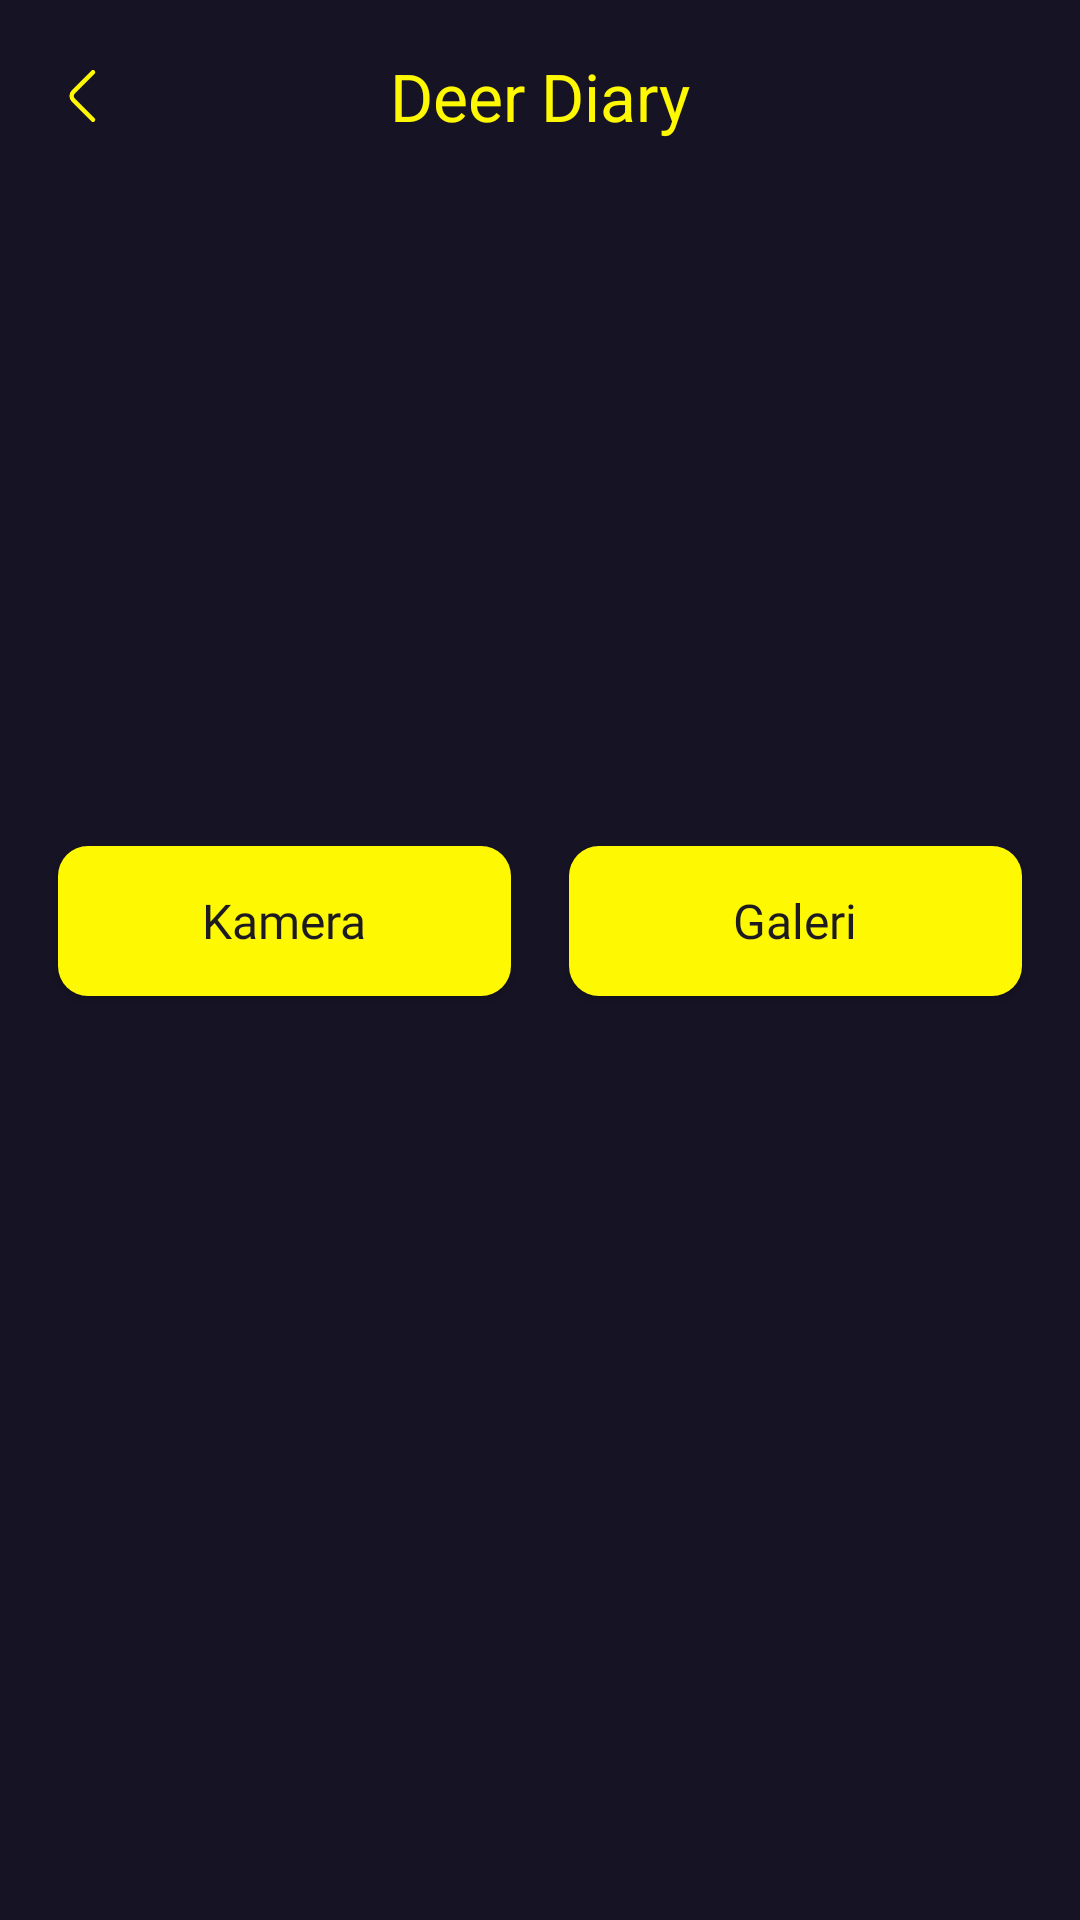

Write the Android layout XML for this screen, with the resource values it uses.
<!-- AndroidManifest.xml: application theme Theme.DeerDiary -->
<!-- res/layout/activity_add_diary.xml -->
<?xml version="1.0" encoding="utf-8"?>
<androidx.constraintlayout.widget.ConstraintLayout xmlns:android="http://schemas.android.com/apk/res/android"
    xmlns:app="http://schemas.android.com/apk/res-auto"
    xmlns:tools="http://schemas.android.com/tools"
    android:id="@+id/main"
    android:layout_width="match_parent"
    android:layout_height="match_parent"
    android:background="@drawable/background_screen"
    tools:context=".ui.addDiaryScreen.AddDiaryActivity">

    <include
        android:id="@+id/appBar"
        layout="@layout/back_appbar"
        android:layout_width="match_parent"
        android:layout_height="wrap_content"
        app:layout_constraintTop_toTopOf="parent" />

    <ImageView
        android:id="@+id/iv_diary"
        android:layout_marginTop="24dp"
        app:layout_constraintStart_toStartOf="parent"
        app:layout_constraintTop_toBottomOf="@+id/appBar"
        app:layout_constraintEnd_toEndOf="parent"
        android:layout_width="334dp"
        android:layout_height="178dp"
        android:src="@drawable/ic_place_holder"/>
    
    <androidx.appcompat.widget.AppCompatButton
        android:layout_marginTop="16dp"
        android:id="@+id/btn_kamera"
        app:layout_constraintStart_toStartOf="parent"
        app:layout_constraintTop_toBottomOf="@id/iv_diary"
        app:layout_constraintEnd_toStartOf="@+id/btn_galeri"
        android:background="@drawable/button_primary_background"
        android:text="@string/kamera"
        android:layout_width="151dp"
        android:fontFamily="@font/plus_jakarta_sans_bold"
        android:textSize="16sp"
        android:textAllCaps="false"
        android:layout_height="50dp"/>

    <androidx.appcompat.widget.AppCompatButton
        android:id="@+id/btn_galeri"
        android:layout_marginTop="16dp"
        app:layout_constraintEnd_toEndOf="parent"
        app:layout_constraintTop_toBottomOf="@id/iv_diary"
        android:background="@drawable/button_primary_background"
        app:layout_constraintStart_toEndOf="@+id/btn_kamera"
        android:fontFamily="@font/plus_jakarta_sans_bold"
        android:textSize="16sp"
        android:textAllCaps="false"
        android:text="@string/galeri"
        android:layout_width="151dp"
        android:layout_height="50dp"/>

</androidx.constraintlayout.widget.ConstraintLayout>
<!-- res/layout/back_appbar.xml (included above) -->
<?xml version="1.0" encoding="utf-8"?>
<com.google.android.material.appbar.AppBarLayout xmlns:android="http://schemas.android.com/apk/res/android"
    android:layout_width="match_parent"
    android:layout_height="wrap_content"
    android:id="@+id/appBar"
    xmlns:app="http://schemas.android.com/apk/res-auto">

    <com.google.android.material.appbar.MaterialToolbar
        android:id="@+id/toolbar"
        android:layout_width="match_parent"
        android:layout_height="?attr/actionBarSize"
        android:elevation="0dp"
        android:background="@drawable/background_screen"
        app:title="Deer Diary"
        app:titleCentered="true"
        app:navigationIcon="@drawable/ic_arrow_left"
        app:titleTextColor="@color/lightYellow"/>

</com.google.android.material.appbar.AppBarLayout>
<!-- resources referenced by this layout -->
<resources>
  <color name="lightYellow">#FFF803</color>
  <!-- drawable background_screen (drawable) -->
  <?xml version="1.0" encoding="utf-8"?>
  <selector xmlns:android="http://schemas.android.com/apk/res/android">
      <item>
          <shape>
              <solid android:color="#161324" />
          </shape>
      </item>
  </selector>
  <!-- drawable button_primary_background (drawable) -->
  <?xml version="1.0" encoding="utf-8"?>
  <shape xmlns:android="http://schemas.android.com/apk/res/android">
  
      <solid android:color="@color/lightYellow" />
  
      <corners
          android:bottomLeftRadius="10dp"
          android:bottomRightRadius="10dp"
          android:topLeftRadius="10dp"
          android:topRightRadius="10dp" />
  
  
  </shape>
  <!-- drawable ic_arrow_left (drawable) -->
  <vector xmlns:android="http://schemas.android.com/apk/res/android"
      android:width="24dp"
      android:height="24dp"
      android:viewportWidth="24"
      android:viewportHeight="24">
    <path
        android:pathData="M15,19.92L8.48,13.4C7.71,12.63 7.71,11.37 8.48,10.6L15,4.08"
        android:strokeLineJoin="round"
        android:strokeWidth="1.5"
        android:fillColor="#00000000"
        android:strokeColor="#FFF803"
        android:strokeLineCap="round"/>
  </vector>
  <string name="galeri">Galeri</string>
  <string name="kamera">Kamera</string>
  <style name="Theme.DeerDiary" parent="Base.Theme.DeerDiary" />
  <style name="Base.Theme.DeerDiary" parent="Theme.Material3.DayNight.NoActionBar">
          
          
      </style>
</resources>
